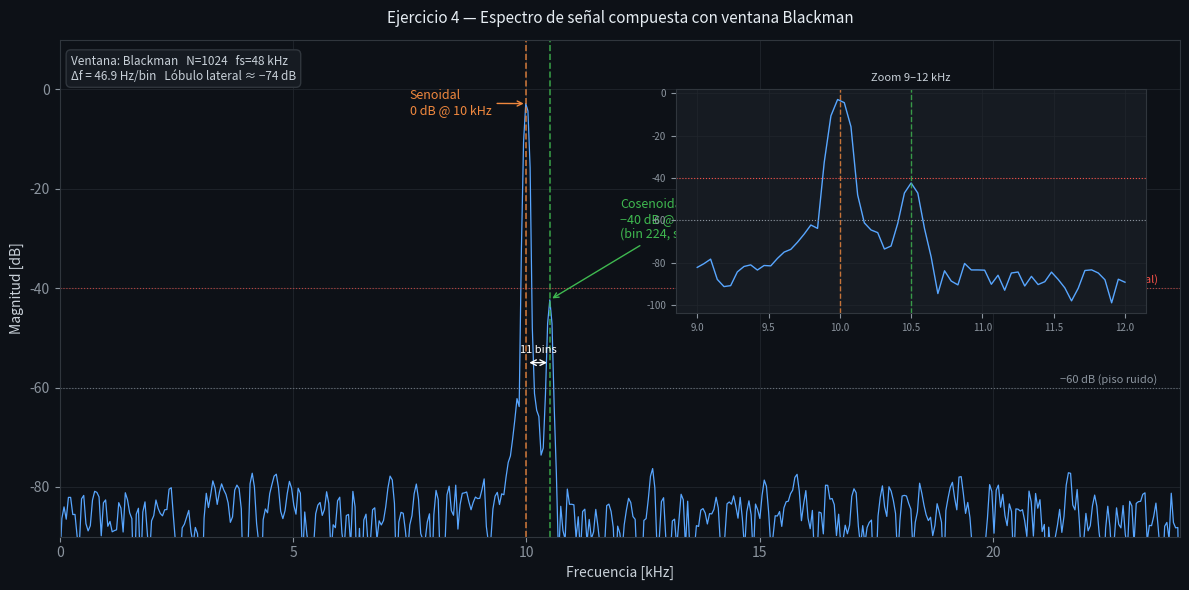

The script that saved this image: (Note: this script raises an exception after producing the figure.)
import numpy as np
import matplotlib.pyplot as plt
import matplotlib.patches as mpatches

# --- Parámetros ---
fs = 48000          # frecuencia de muestreo [Hz]
N = 1024            # muestras (10 bins de separación entre 10k y 10.5k)
n = np.arange(N)

# Amplitudes lineales (dB → lineal: 0dB=1, -40dB=0.01, ruido -60dB=0.001)
A_sen  = 1.0                 # senoidal   0 dB  @ 10 kHz
A_cos  = 10**(-40/20)        # cosenoidal -40 dB @ 10.5 kHz
sigma  = 10**(-60/20)        # ruido      -60 dB

np.random.seed(42)
x = (A_sen  * np.sin(2*np.pi*10000*n/fs)
   + A_cos  * np.cos(2*np.pi*10500*n/fs)
   + sigma  * np.random.randn(N))

# --- Ventana Blackman ---
w = np.blackman(N)
U = np.mean(w**2)            # factor de corrección de potencia

# --- FFT con ventana ---
X = np.fft.rfft(x * w)
f = np.fft.rfftfreq(N, d=1/fs)

# Espectro en dB (magnitud al cuadrado / corrección)
S_dB = 20 * np.log10(np.abs(X) / (N * np.sqrt(U) / 2) + 1e-12)

# --- Bin del pico de la cosenoidal (10.5 kHz) ---
delta_f = fs / N             # resolución espectral
bin_10k  = int(round(10000 / delta_f))
bin_105k = int(round(10500 / delta_f))
sep_bins = bin_105k - bin_10k

# --- Plot ---
fig, ax = plt.subplots(figsize=(12, 6))
fig.patch.set_facecolor('#0d1117')
ax.set_facecolor('#0d1117')

ax.plot(f/1000, S_dB, color='#58a6ff', lw=0.9, label='Espectro (Blackman, N=1024)')

# Marcas de los picos
ax.axvline(10,   color='#f0883e', lw=1.2, ls='--', alpha=0.8)
ax.axvline(10.5, color='#3fb950', lw=1.2, ls='--', alpha=0.8)

ax.annotate('Senoidal\n0 dB @ 10 kHz',
            xy=(10, S_dB[bin_10k]), xytext=(7.5, -5),
            color='#f0883e', fontsize=9,
            arrowprops=dict(arrowstyle='->', color='#f0883e', lw=1))

ax.annotate(f'Cosenoidal\n−40 dB @ 10.5 kHz\n(bin {bin_105k}, sep={sep_bins} bins)',
            xy=(10.5, S_dB[bin_105k]), xytext=(12, -30),
            color='#3fb950', fontsize=9,
            arrowprops=dict(arrowstyle='->', color='#3fb950', lw=1))

# Líneas de referencia de nivel
for nivel, label, col in [(-40, '−40 dB (cosenoidal)', '#f85149'),
                           (-60, '−60 dB (piso ruido)', '#8b949e')]:
    ax.axhline(nivel, color=col, lw=0.8, ls=':', alpha=0.7)
    ax.text(f[-1]/1000 * 0.98, nivel + 1, label,
            color=col, fontsize=8, ha='right')

# Anotación separación en bins
ax.annotate('', xy=(10.5, -55), xytext=(10, -55),
            arrowprops=dict(arrowstyle='<->', color='white', lw=1))
ax.text(10.25, -53, f'{sep_bins} bins', color='white',
        fontsize=8, ha='center')

# Info ventana
info = (f'Ventana: Blackman   N={N}   fs={fs//1000} kHz\n'
        f'Δf = {delta_f:.1f} Hz/bin   Lóbulo lateral ≈ −74 dB')
ax.text(0.01, 0.97, info, transform=ax.transAxes,
        color='#c9d1d9', fontsize=8.5, va='top',
        bbox=dict(facecolor='#161b22', edgecolor='#30363d', boxstyle='round,pad=0.4'))

ax.set_xlim(0, fs/2000)
ax.set_ylim(-90, 10)
ax.set_xlabel('Frecuencia [kHz]', color='#c9d1d9')
ax.set_ylabel('Magnitud [dB]', color='#c9d1d9')
ax.set_title('Ejercicio 4 — Espectro de señal compuesta con ventana Blackman',
             color='#e6edf3', fontsize=11, pad=12)
ax.tick_params(colors='#8b949e')
for spine in ax.spines.values():
    spine.set_edgecolor('#30363d')
ax.grid(True, color='#21262d', lw=0.6)

# Zoom panel — región de interés 9–12 kHz
axins = ax.inset_axes([0.55, 0.45, 0.42, 0.45])
mask = (f >= 9000) & (f <= 12000)
axins.plot(f[mask]/1000, S_dB[mask], color='#58a6ff', lw=1)
axins.axvline(10,   color='#f0883e', lw=1, ls='--', alpha=0.8)
axins.axvline(10.5, color='#3fb950', lw=1, ls='--', alpha=0.8)
axins.axhline(-40, color='#f85149', lw=0.8, ls=':')
axins.axhline(-60, color='#8b949e', lw=0.8, ls=':')
axins.set_facecolor('#161b22')
axins.tick_params(colors='#8b949e', labelsize=7)
axins.set_title('Zoom 9–12 kHz', color='#c9d1d9', fontsize=8)
axins.grid(True, color='#21262d', lw=0.5)
for spine in axins.spines.values():
    spine.set_edgecolor('#30363d')

plt.tight_layout()
plt.savefig('/mnt/user-data/outputs/espectro_ejercicio4.png', dpi=150,
            bbox_inches='tight', facecolor=fig.get_facecolor())
plt.close()
print("Guardado: espectro_ejercicio4.png")
